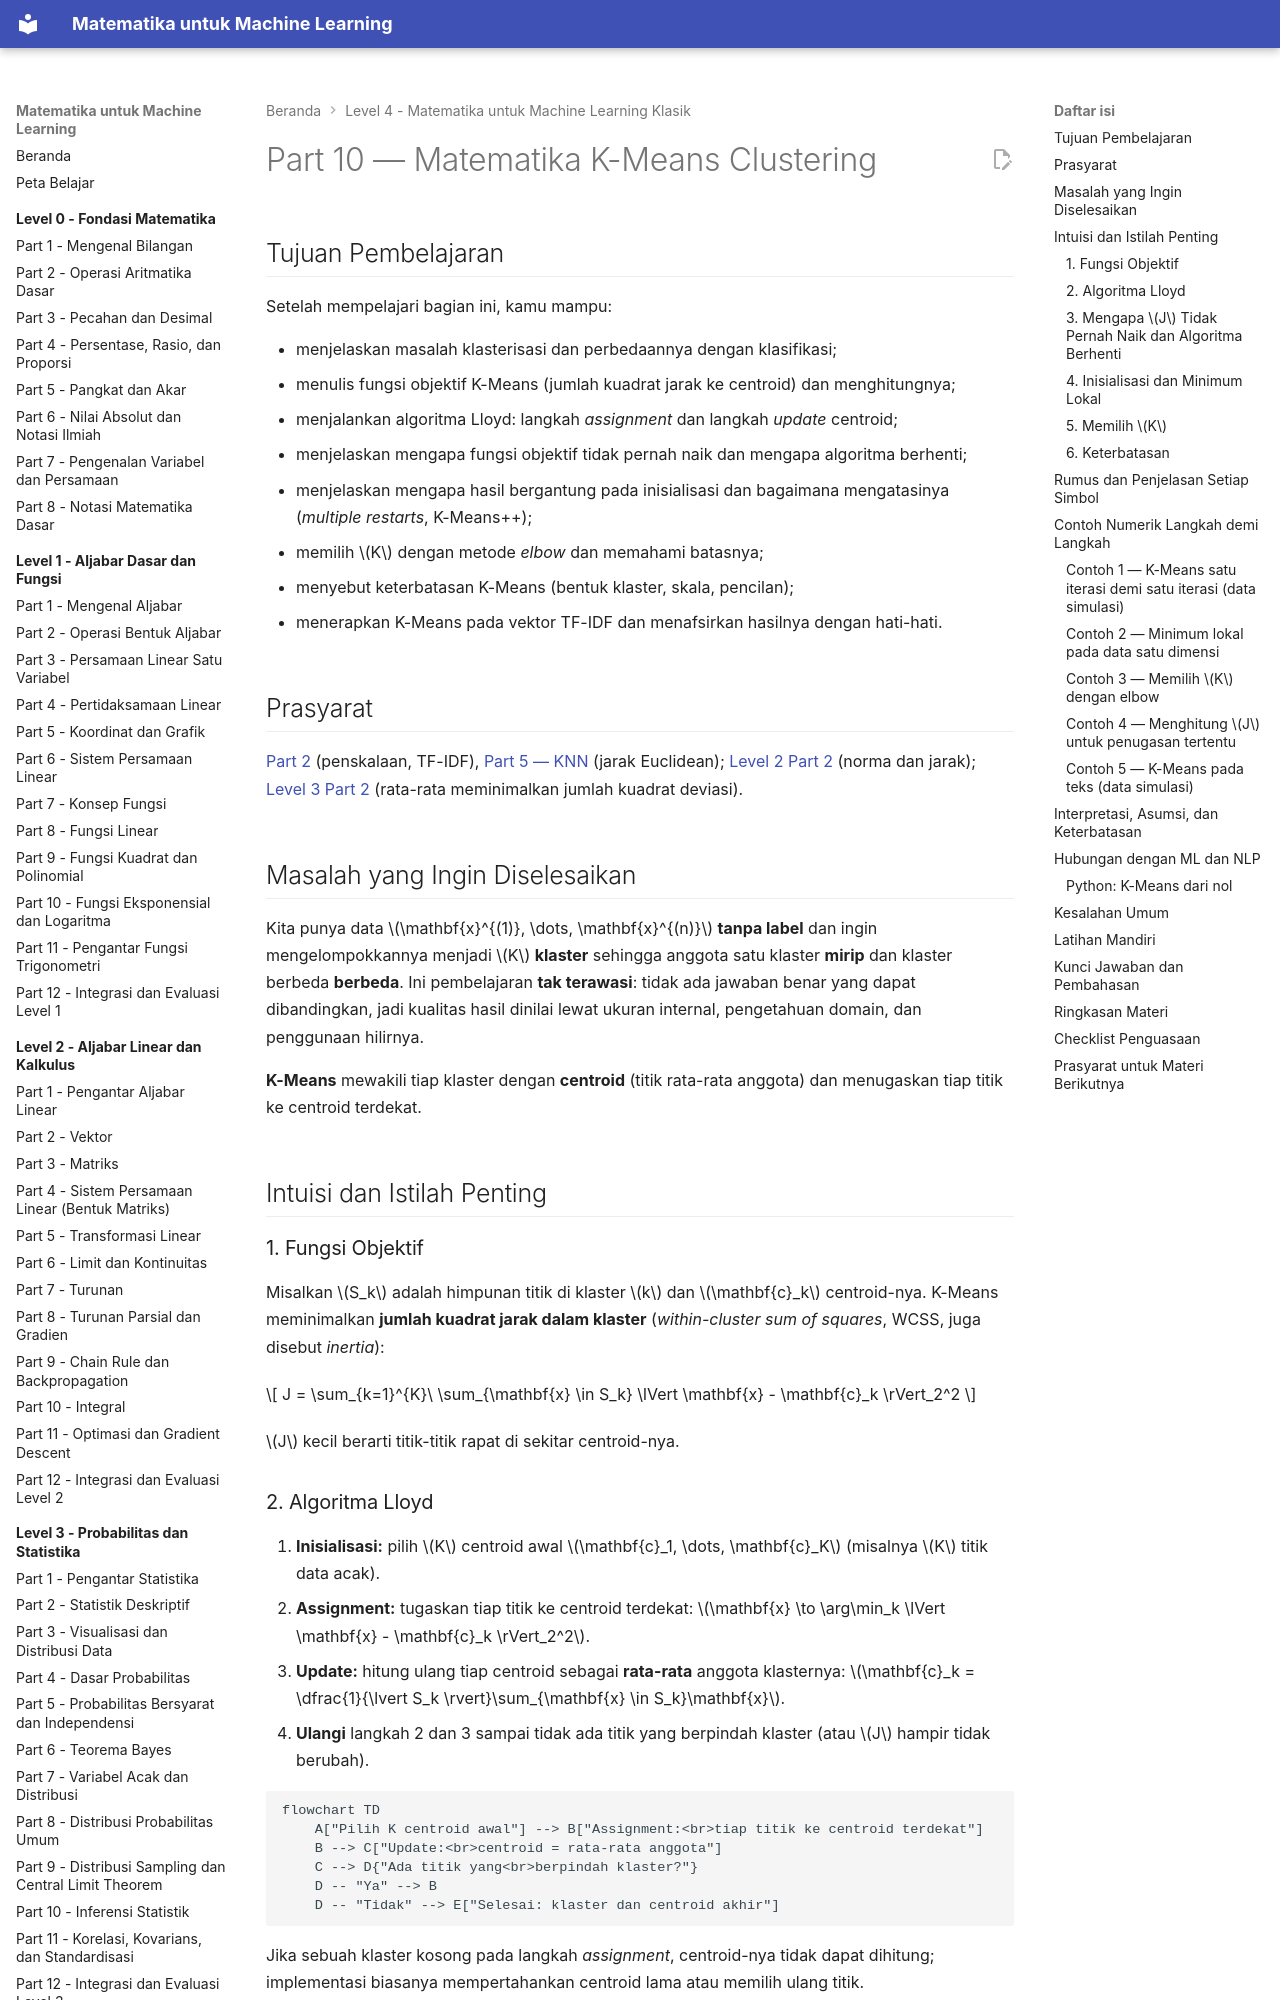

repository: TopekoX/matematika-machine-learning · page: level-4-matematika-ml-klasik/10-k-means-clustering/index.html · generator: mkdocs

# Part 10 — Matematika K-Means Clustering

## Tujuan Pembelajaran

Setelah mempelajari bagian ini, kamu mampu:

- menjelaskan masalah klasterisasi dan perbedaannya dengan klasifikasi;
- menulis fungsi objektif K-Means (jumlah kuadrat jarak ke centroid) dan menghitungnya;
- menjalankan algoritma Lloyd: langkah *assignment* dan langkah *update* centroid;
- menjelaskan mengapa fungsi objektif tidak pernah naik dan mengapa algoritma berhenti;
- menjelaskan mengapa hasil bergantung pada inisialisasi dan bagaimana mengatasinya (*multiple restarts*, K-Means++);
- memilih $K$ dengan metode *elbow* dan memahami batasnya;
- menyebut keterbatasan K-Means (bentuk klaster, skala, pencilan);
- menerapkan K-Means pada vektor TF-IDF dan menafsirkan hasilnya dengan hati-hati.

## Prasyarat

[Part 2](02-representasi-data-dan-feature-engineering.md) (penskalaan, TF-IDF), [Part 5 — KNN](05-k-nearest-neighbors.md) (jarak Euclidean); [Level 2 Part 2](../level-2-aljabar-linear-dan-kalkulus/02-vektor.md) (norma dan jarak); [Level 3 Part 2](../level-3-probabilitas-dan-statistika/02-statistik-deskriptif.md) (rata-rata meminimalkan jumlah kuadrat deviasi).

## Masalah yang Ingin Diselesaikan

Kita punya data $\mathbf{x}^{(1)}, \dots, \mathbf{x}^{(n)}$ **tanpa label** dan ingin mengelompokkannya menjadi $K$ **klaster** sehingga anggota satu klaster **mirip** dan klaster berbeda **berbeda**. Ini pembelajaran **tak terawasi**: tidak ada jawaban benar yang dapat dibandingkan, jadi kualitas hasil dinilai lewat ukuran internal, pengetahuan domain, dan penggunaan hilirnya.

**K-Means** mewakili tiap klaster dengan **centroid** (titik rata-rata anggota) dan menugaskan tiap titik ke centroid terdekat.

## Intuisi dan Istilah Penting

### 1. Fungsi Objektif

Misalkan $S_k$ adalah himpunan titik di klaster $k$ dan $\mathbf{c}_k$ centroid-nya. K-Means meminimalkan **jumlah kuadrat jarak dalam klaster** (*within-cluster sum of squares*, WCSS, juga disebut *inertia*):

$$
J = \sum_{k=1}^{K}\ \sum_{\mathbf{x} \in S_k} \lVert \mathbf{x} - \mathbf{c}_k \rVert_2^2
$$

$J$ kecil berarti titik-titik rapat di sekitar centroid-nya.

### 2. Algoritma Lloyd

1. **Inisialisasi:** pilih $K$ centroid awal $\mathbf{c}_1, \dots, \mathbf{c}_K$ (misalnya $K$ titik data acak).
2. **Assignment:** tugaskan tiap titik ke centroid terdekat: $\mathbf{x} \to \arg\min_k \lVert \mathbf{x} - \mathbf{c}_k \rVert_2^2$.
3. **Update:** hitung ulang tiap centroid sebagai **rata-rata** anggota klasternya: $\mathbf{c}_k = \dfrac{1}{\lvert S_k \rvert}\sum_{\mathbf{x} \in S_k}\mathbf{x}$.
4. **Ulangi** langkah 2 dan 3 sampai tidak ada titik yang berpindah klaster (atau $J$ hampir tidak berubah).

```mermaid
flowchart TD
    A["Pilih K centroid awal"] --> B["Assignment:<br>tiap titik ke centroid terdekat"]
    B --> C["Update:<br>centroid = rata-rata anggota"]
    C --> D{"Ada titik yang<br>berpindah klaster?"}
    D -- "Ya" --> B
    D -- "Tidak" --> E["Selesai: klaster dan centroid akhir"]
```

Jika sebuah klaster kosong pada langkah *assignment*, centroid-nya tidak dapat dihitung; implementasi biasanya mempertahankan centroid lama atau memilih ulang titik.

### 3. Mengapa $J$ Tidak Pernah Naik dan Algoritma Berhenti

- **Langkah *assignment*** memilih, untuk centroid yang tetap, jarak terkecil bagi tiap titik, sehingga $J$ tidak naik.
- **Langkah *update*** memilih, untuk penugasan yang tetap, pusat klaster yang meminimalkan jumlah kuadrat jarak. Dari identitas Level 2 dan Level 3, $\sum_i (x_i - c)^2 = \sum_i (x_i - \bar{x})^2 + n(\bar{x} - c)^2$, sehingga minimum dicapai tepat di rata-rata $c = \bar{x}$. Jadi $J$ juga tidak naik.
- Banyak penugasan berbeda terbatas, dan $J$ tidak pernah naik, sehingga algoritma harus berhenti. Tetapi ia berhenti di **minimum lokal**, belum tentu global.
